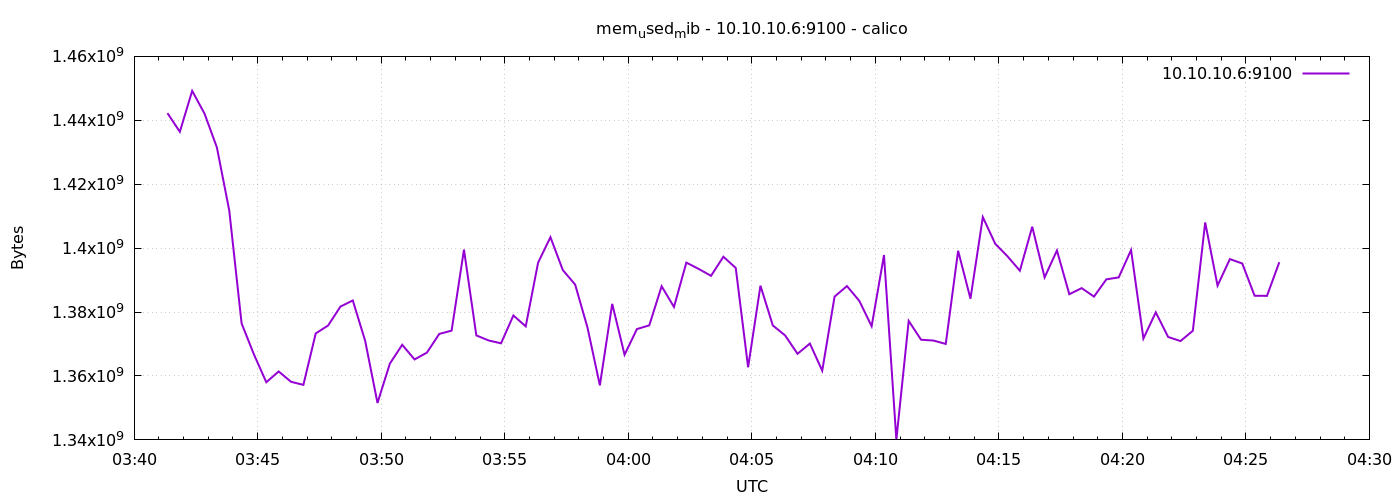

The file beside this chart, header and first rows:
1776829281	1442226176
1776829311	1436397568
1776829341	1449209856
1776829371	1442074624
1776829401	1431506944
1776829431	1411784704
1776829461	1376440320
1776829491	1366720512
1776829521	1358045184
1776829551	1361416192
1776829581	1358180352
1776829611	1357221888
1776829641	1373310976
1776829671	1375784960
1776829701	1381711872
1776829731	1383632896
1776829761	1371033600
1776829791	1351557120
1776829821	1363861504
1776829851	1369755648
1776829881	1365176320
1776829911	1367314432
1776829941	1373155328
1776829971	1374191616
1776830001	1399533568
1776830031	1372696576
1776830061	1371107328
1776830091	1370222592
1776830121	1378926592
1776830151	1375531008
1776830181	1395462144
1776830211	1403424768
1776830241	1393147904
1776830271	1388597248
1776830301	1375129600
1776830331	1357066240
1776830361	1382563840
1776830391	1366650880
1776830421	1374679040
1776830451	1375846400
1776830481	1388072960
1776830511	1381593088
1776830541	1395478528
1776830571	1393491968
1776830601	1391337472
1776830631	1397313536
1776830661	1393790976
1776830691	1362726912
1776830721	1388249088
1776830751	1375817728
1776830781	1372672000
1776830811	1366941696
1776830841	1370140672
1776830871	1361661952
1776830901	1384841216
1776830931	1388126208
1776830961	1383510016
1776830991	1375559680
1776831021	1397825536
1776831051	1340076032
1776831081	1377226752
... 30 more rows
